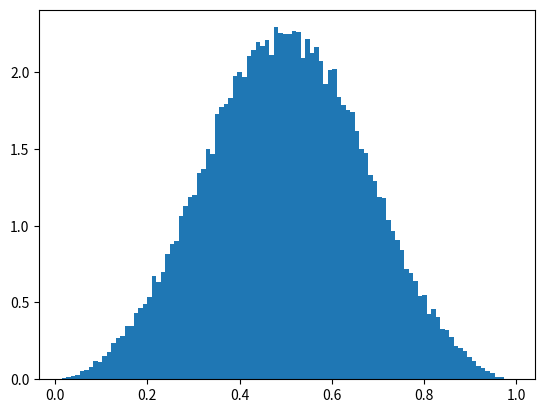

This chart was generated by the following Python code: (Note: this script raises an exception after producing the figure.)
import numpy as np
import matplotlib.pyplot as plt
from scipy.special import comb  # For binomial coefficients

def BatesDistribution(x, n):
    """Bates distribution"""
    if (x < 0).any() or (x > 1).any():
        raise ValueError('Elements must be in [0,1]')
    
    sum_term = 0
    for k in range(n + 1):
        term = (-1)**k * comb(n, k) * (n*x - k)**(n-1) * np.sign(n*x - k)
        sum_term += term
    
    return n / (2 * np.math.factorial(n - 1)) * sum_term

# Function to calculate the centroid of a polygon
def mean_centroid(points):
    return np.mean(points, axis=0)

np.random.seed(42)  # For reproducibility

N_REPS = 100000
centroids = []

for _ in range(N_REPS):
    triangle1_points = np.random.rand(3, 2)
    centroid = mean_centroid(points=triangle1_points)
    centroids.append(centroid)

centroids = np.array(centroids)

uniform_x = np.linspace(start=0.0, stop=1.0, num=100)

# x-coord
plt.hist(centroids[:,0], bins=100, density=True)

plt.plot(uniform_x, BatesDistribution(uniform_x, n=3), '-k')
plt.show()
# y-coord
plt.hist(centroids[:,1], bins=100, density=True)
plt.plot(uniform_x, BatesDistribution(uniform_x, n=3), '-k')
plt.show()